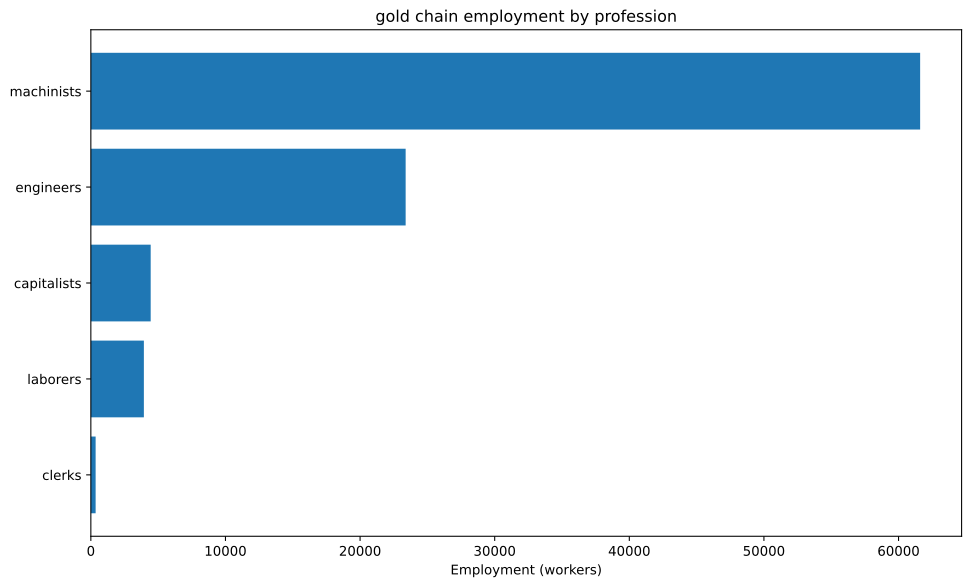

The data file committed next to this chart (first rows):
config, building, profession, employment
building_tooling_workshops+pm_steel+pm_a…, building_tooling_workshops, capitalists, 563.4
building_tooling_workshops+pm_steel+pm_a…, building_tooling_workshops, engineers, 2817
building_tooling_workshops+pm_steel+pm_a…, building_tooling_workshops, machinists, 5634
building_steel_mills+pm_electric_arc_pro…, building_steel_mills, capitalists, 106.2
building_steel_mills+pm_electric_arc_pro…, building_steel_mills, engineers, 1062
building_steel_mills+pm_electric_arc_pro…, building_steel_mills, machinists, 1594
building_motor_industry+pm_diesel_engine…, building_motor_industry, capitalists, 79.17
building_motor_industry+pm_diesel_engine…, building_motor_industry, engineers, 1188
building_motor_industry+pm_diesel_engine…, building_motor_industry, machinists, 791.7
building_coal_mine+pm_diesel_pump_buildi…, building_coal_mine, capitalists, 178.5
building_coal_mine+pm_diesel_pump_buildi…, building_coal_mine, engineers, 892.7
building_coal_mine+pm_diesel_pump_buildi…, building_coal_mine, machinists, 2678
building_iron_mine+pm_diesel_pump_buildi…, building_iron_mine, capitalists, 151.8
building_iron_mine+pm_diesel_pump_buildi…, building_iron_mine, engineers, 758.8
building_iron_mine+pm_diesel_pump_buildi…, building_iron_mine, machinists, 2277
building_gold_mine+pm_diesel_pump_buildi…, building_gold_mine, capitalists, 2500
building_gold_mine+pm_diesel_pump_buildi…, building_gold_mine, engineers, 12500
building_gold_mine+pm_diesel_pump_buildi…, building_gold_mine, machinists, 37500
building_power_plant+pm_oil-fired_plant+…, building_power_plant, capitalists, 48.3
building_power_plant+pm_oil-fired_plant+…, building_power_plant, engineers, 676.2
building_power_plant+pm_oil-fired_plant+…, building_power_plant, laborers, 966
building_power_plant+pm_oil-fired_plant+…, building_power_plant, machinists, 724.5
building_logging_camp+pm_electric_saw_mi…, building_logging_camp, capitalists, 169
building_logging_camp+pm_electric_saw_mi…, building_logging_camp, engineers, 845.1
building_logging_camp+pm_electric_saw_mi…, building_logging_camp, laborers, 845.1
building_logging_camp+pm_electric_saw_mi…, building_logging_camp, machinists, 1690
building_oil_rig+pm_combustion_derricks+…, building_oil_rig, capitalists, 293.9
building_oil_rig+pm_combustion_derricks+…, building_oil_rig, engineers, 2645
building_oil_rig+pm_combustion_derricks+…, building_oil_rig, machinists, 5878
building_railway+pm_diesel_trains+pm_ste…, building_railway, capitalists, 354.7
building_railway+pm_diesel_trains+pm_ste…, building_railway, clerks, 354.7
building_railway+pm_diesel_trains+pm_ste…, building_railway, laborers, 2128
building_railway+pm_diesel_trains+pm_ste…, building_railway, machinists, 2837
